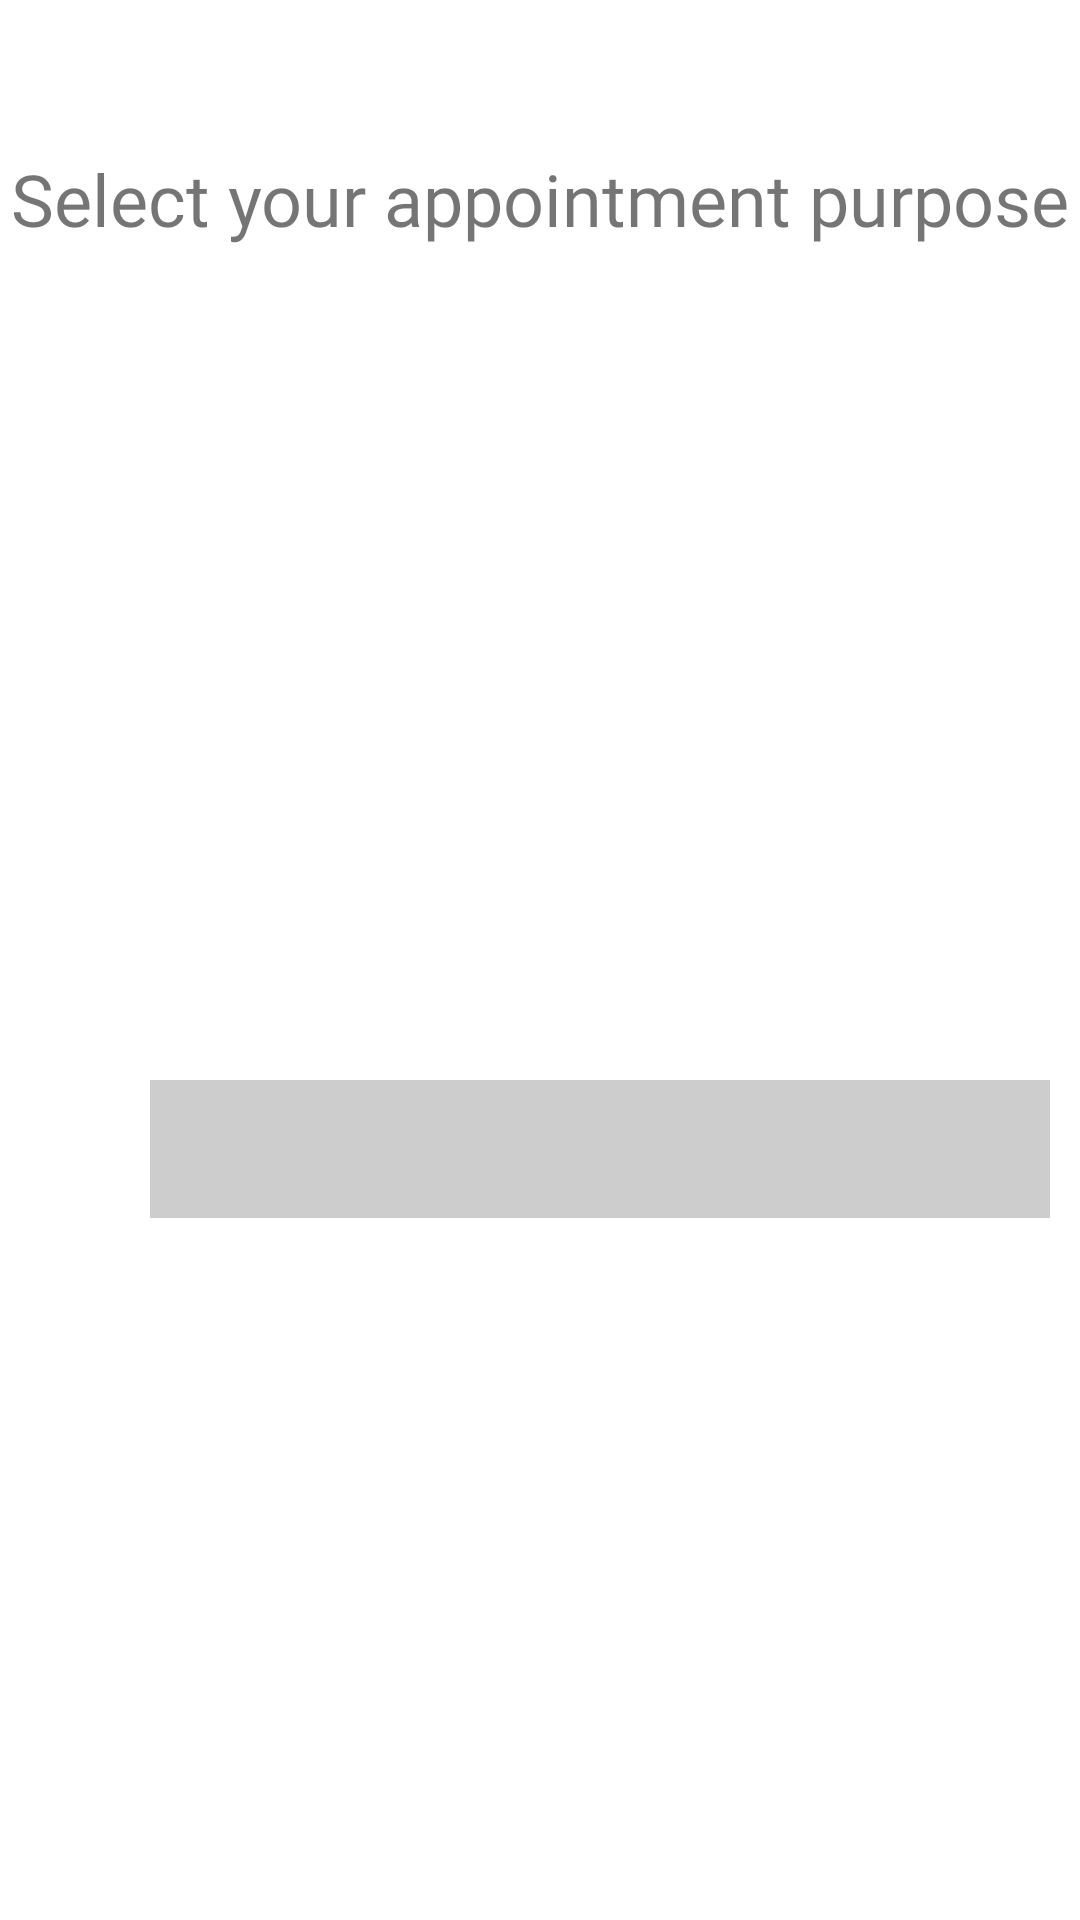

Here is an Android app screen rendered from its layout file. Give the layout XML and the strings, colors and styles it references.
<!-- AndroidManifest.xml: application theme Theme.HelloDoc -->
<!-- res/layout/fragment_booking_step_one.xml -->
<?xml version="1.0" encoding="utf-8"?>
<LinearLayout
    android:orientation="vertical"
    xmlns:android="http://schemas.android.com/apk/res/android"
    xmlns:app="http://schemas.android.com/apk/res-auto"
    android:layout_width="match_parent"
    android:layout_height="match_parent">

    <TextView
        android:layout_width="match_parent"
        android:layout_height="50sp"
        android:layout_marginTop="50dp"
        android:fontFamily="@font/amita"
        android:gravity="center_horizontal"
        android:text="Select your appointment purpose"
        android:textSize="24sp" />

    <ImageView
        android:id="@+id/imageView"
        android:layout_width="match_parent"
        android:layout_height="170dp"
        android:layout_marginTop="15dp"
        android:alpha="0.7"
        android:src="@drawable/medical_logo" />

    <Spinner
        android:id="@+id/spinnerBooking"
        android:layout_width="300dp"
        android:layout_height="46dp"
        android:layout_marginStart="50dp"
        android:layout_marginLeft="50dp"
        android:layout_marginTop="75dp"
        android:layout_marginEnd="62dp"
        android:layout_marginRight="62dp"
        android:layout_marginBottom="200dp"
        android:background="#CDCDCD"
        android:spinnerMode="dropdown" />

</LinearLayout>
<!-- resources referenced by this layout -->
<resources>
  <style name="Theme.HelloDoc" parent="Theme.MaterialComponents.Light.NoActionBar">
          
          <item name="colorPrimary">@color/purple_500</item>
          <item name="colorPrimaryVariant">@color/purple_700</item>
          <item name="colorOnPrimary">@color/white</item>
          
          <item name="colorSecondary">@color/teal_200</item>
          <item name="colorSecondaryVariant">@color/teal_700</item>
          <item name="colorOnSecondary">@color/black</item>
          
          <item name="android:statusBarColor" tools:targetApi="l">?attr/colorPrimaryVariant</item>
          
      </style>
  <color name="purple_500">#FF6200EE</color>
  <color name="purple_700">#FF3700B3</color>
  <color name="white">#FFFFFFFF</color>
  <color name="teal_200">#FF03DAC5</color>
  <color name="teal_700">#FF018786</color>
  <color name="black">#FF000000</color>
</resources>
